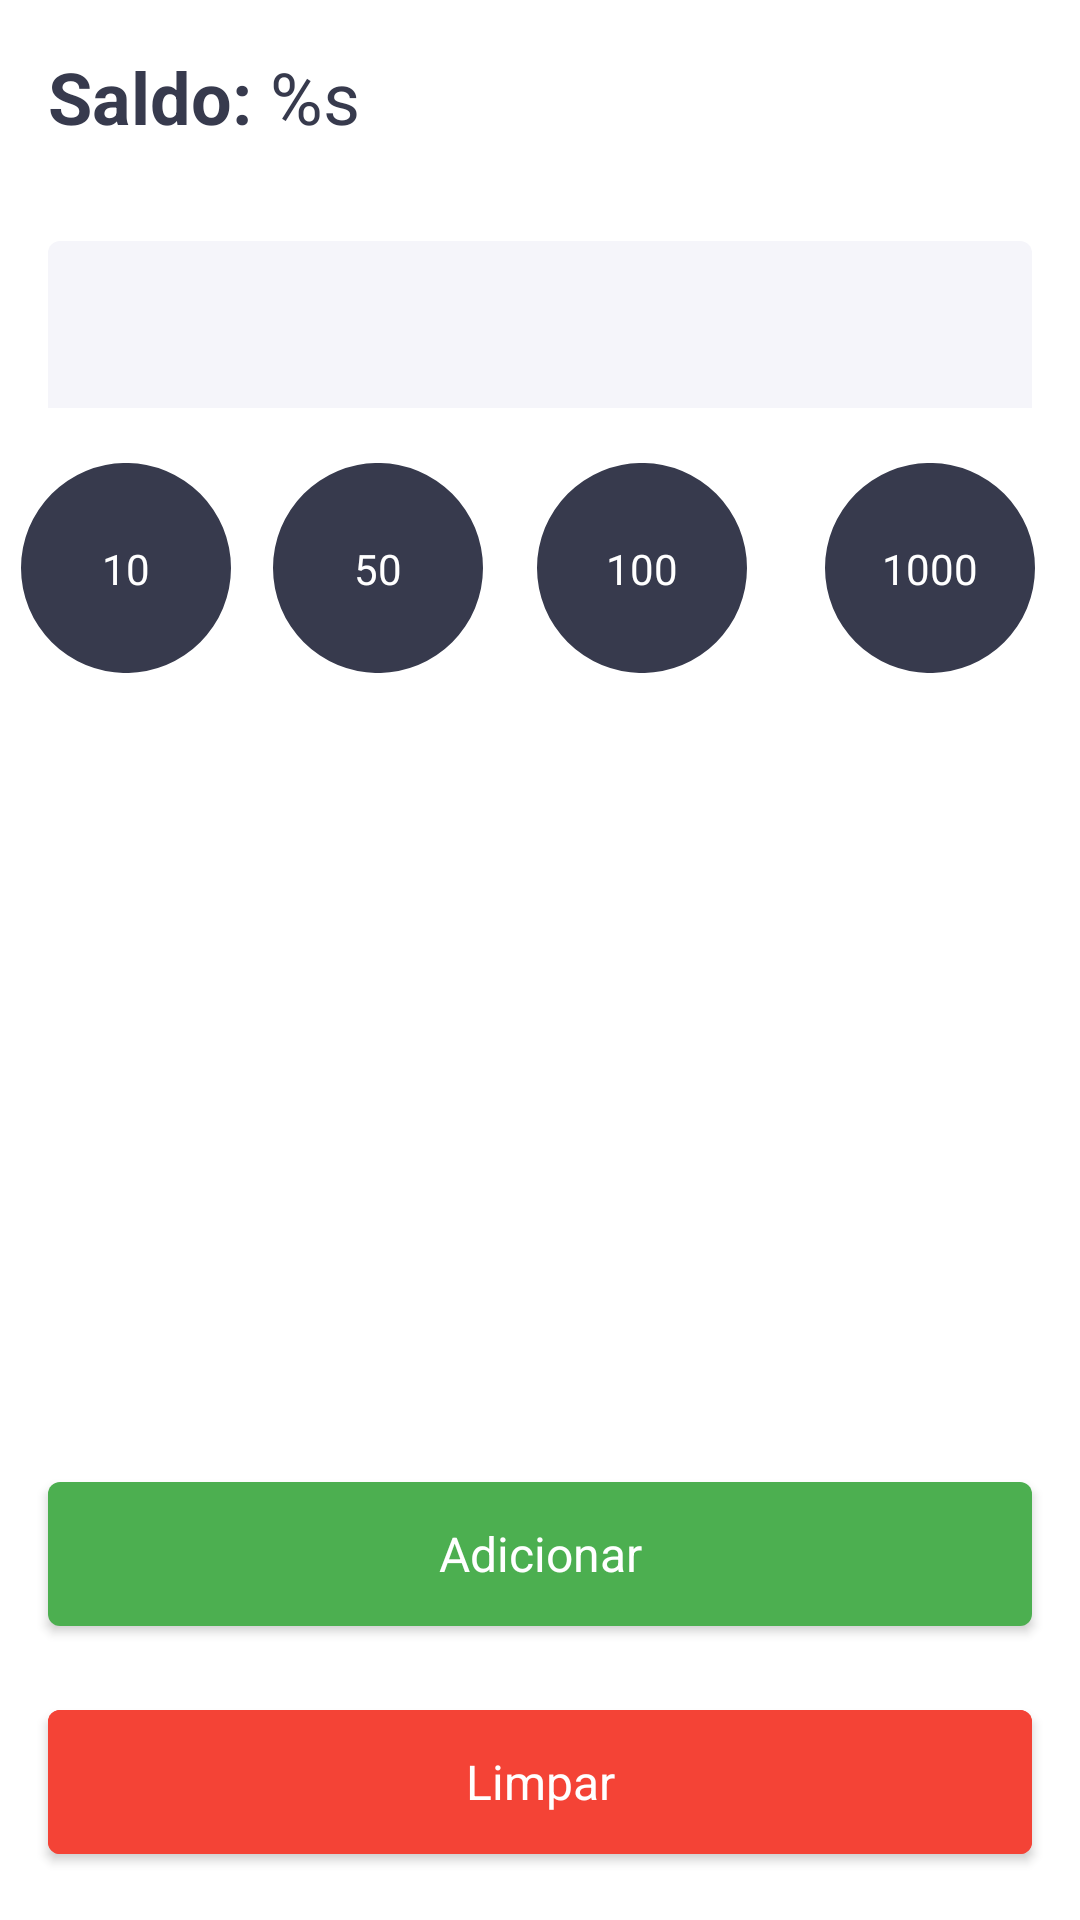

Layout XML and referenced resources for this Android screen:
<!-- AndroidManifest.xml: application theme Theme.EasyFinance -->
<!-- res/layout/fragment_wallet.xml -->
<?xml version="1.0" encoding="utf-8"?>
<androidx.constraintlayout.widget.ConstraintLayout xmlns:android="http://schemas.android.com/apk/res/android"
    xmlns:app="http://schemas.android.com/apk/res-auto"
    android:layout_width="match_parent"
    android:layout_height="match_parent">

    <TextView
        android:id="@+id/walletBalanceTv"
        style="@style/Text_Easy.SubTitle"
        android:layout_width="match_parent"
        android:layout_height="wrap_content"
        android:layout_marginStart="@dimen/horizontalMargin"
        android:layout_marginTop="@dimen/verticalMargin"
        android:layout_marginEnd="@dimen/horizontalMargin"
        android:text="@string/balance"
        app:layout_constraintEnd_toEndOf="parent"
        app:layout_constraintStart_toStartOf="parent"
        app:layout_constraintTop_toTopOf="parent" />

    <com.google.android.material.textfield.TextInputLayout
        android:id="@+id/walletAddBalanceTil"
        style="@style/InputTextLayout_Easy.Giant"
        android:layout_width="match_parent"
        android:layout_height="wrap_content"
        android:layout_marginStart="@dimen/horizontalMargin"
        android:layout_marginTop="@dimen/verticalMarginLarge"
        android:layout_marginEnd="@dimen/horizontalMargin"
        app:layout_constraintEnd_toEndOf="parent"
        app:layout_constraintStart_toStartOf="parent"
        app:layout_constraintTop_toBottomOf="@+id/walletBalanceTv">

        <com.google.android.material.textfield.TextInputEditText
            android:layout_width="match_parent"
            android:layout_height="wrap_content"
            android:inputType="number"/>

    </com.google.android.material.textfield.TextInputLayout>

    <HorizontalScrollView
        android:id="@+id/horizontalScrollView"
        android:layout_width="match_parent"
        android:layout_height="wrap_content"
        android:layout_marginTop="@dimen/verticalMargin"
        android:fillViewport="true"
        app:layout_constraintEnd_toEndOf="parent"
        app:layout_constraintStart_toStartOf="parent"
        app:layout_constraintTop_toBottomOf="@+id/walletAddBalanceTil">

        <LinearLayout
            android:layout_width="0dp"
            android:layout_height="wrap_content"
            android:gravity="center"
            android:orientation="horizontal"
            app:layout_constraintBottom_toTopOf="@+id/walletAddMoneyBt"
            app:layout_constraintTop_toBottomOf="@+id/walletAddBalanceTil">

            <FrameLayout
                android:layout_width="wrap_content"
                android:layout_height="wrap_content"
                android:layout_gravity="center"
                android:layout_weight="1">

                <ImageView
                    android:layout_width="wrap_content"
                    android:layout_height="wrap_content"
                    android:layout_gravity="center"
                    android:src="@drawable/bg_circle_icon" />

                <TextView
                    android:id="@+id/walletAdd10Tv"
                    style="@style/Text_Easy"
                    android:layout_width="wrap_content"
                    android:layout_height="wrap_content"
                    android:layout_gravity="center"
                    android:padding="@dimen/text_title"
                    android:text="@string/wallet_value_10"
                    android:textColor="?attr/text_color_secondary" />
            </FrameLayout>

            <FrameLayout
                android:layout_width="wrap_content"
                android:layout_height="wrap_content"
                android:layout_gravity="center"
                android:layout_weight="1">

                <ImageView
                    android:layout_width="wrap_content"
                    android:layout_height="wrap_content"
                    android:layout_gravity="center"
                    android:src="@drawable/bg_circle_icon" />

                <TextView
                    android:id="@+id/walletAdd50Tv"
                    style="@style/Text_Easy"
                    android:layout_width="wrap_content"
                    android:layout_height="wrap_content"
                    android:layout_gravity="center"
                    android:padding="@dimen/text_title"
                    android:text="@string/wallet_value_50"
                    android:textColor="?attr/text_color_secondary" />
            </FrameLayout>

            <FrameLayout
                android:layout_width="wrap_content"
                android:layout_height="wrap_content"
                android:layout_gravity="center"
                android:layout_weight="1">

                <ImageView
                    android:layout_width="wrap_content"
                    android:layout_height="wrap_content"
                    android:layout_gravity="center"
                    android:src="@drawable/bg_circle_icon" />

                <TextView
                    android:id="@+id/walletAdd100Tv"
                    style="@style/Text_Easy"
                    android:layout_width="wrap_content"
                    android:layout_height="wrap_content"
                    android:layout_gravity="center"
                    android:padding="@dimen/text_title"
                    android:text="@string/wallet_value_100"
                    android:textColor="?attr/text_color_secondary" />
            </FrameLayout>

            <FrameLayout
                android:layout_width="wrap_content"
                android:layout_height="wrap_content"
                android:layout_gravity="center"
                android:layout_weight="1">

                <ImageView
                    android:layout_width="wrap_content"
                    android:layout_height="wrap_content"
                    android:layout_gravity="center"
                    android:src="@drawable/bg_circle_icon" />

                <TextView
                    android:id="@+id/walletAdd1000Tv"
                    style="@style/Text_Easy"
                    android:layout_width="wrap_content"
                    android:layout_height="wrap_content"
                    android:layout_gravity="center"
                    android:padding="@dimen/text_title"
                    android:text="@string/wallet_value_1000"
                    android:textColor="?attr/text_color_secondary" />
            </FrameLayout>

        </LinearLayout>
    </HorizontalScrollView>

    <com.google.android.material.button.MaterialButton
        android:id="@+id/walletAddMoneyBt"
        style="@style/Button_Easy"
        android:layout_width="match_parent"
        android:layout_height="@dimen/button_size"
        android:layout_margin="@dimen/verticalMargin"
        android:text="@string/action_add"
        android:textAllCaps="false"
        app:layout_constraintBottom_toTopOf="@+id/walletClearMoneyBt"
        app:layout_constraintEnd_toEndOf="parent"
        app:layout_constraintStart_toStartOf="parent" />


    <com.google.android.material.button.MaterialButton
        android:id="@+id/walletClearMoneyBt"
        style="@style/Button_Easy"
        android:layout_width="match_parent"
        android:layout_height="@dimen/button_size"
        android:layout_margin="@dimen/verticalMargin"
        android:backgroundTint="@color/colorRed"
        android:text="@string/action_clear"
        android:textAllCaps="false"
        app:layout_constraintBottom_toBottomOf="parent"
        app:layout_constraintEnd_toEndOf="parent"
        app:layout_constraintStart_toStartOf="parent" />


</androidx.constraintlayout.widget.ConstraintLayout>
<!-- resources referenced by this layout -->
<resources>
  <color name="colorRed">#F44336</color>
  <dimen name="button_size">60dp</dimen>
  <dimen name="horizontalMargin">16dp</dimen>
  <dimen name="text_title">28sp</dimen>
  <dimen name="verticalMargin">16dp</dimen>
  <dimen name="verticalMarginLarge">32dp</dimen>
  <!-- drawable bg_circle_icon (drawable) -->
  <vector android:height="70dp" android:viewportHeight="41"
      android:viewportWidth="41" android:width="70dp" xmlns:android="http://schemas.android.com/apk/res/android">
      <path android:fillColor="?attr/tintColor"
           android:pathData="M20.5,20.5m-20.5,0a20.5,20.5 0,1 1,41 0a20.5,20.5 0,1 1,-41 0"/>
  </vector>
  <string name="action_add">Adicionar</string>
  <string name="action_clear">Limpar</string>
  <string name="balance"><b>Saldo:</b> %s</string>
  <string name="wallet_value_10">10</string>
  <string name="wallet_value_100">100</string>
  <string name="wallet_value_1000">1000</string>
  <string name="wallet_value_50">50</string>
  <style name="Button_Easy">
          <item name="fontFamily">@font/roboto_light</item>
          <item name="android:textColor">@color/white</item>
          <item name="android:textAllCaps">true</item>
          <item name="backgroundTint">@color/colorGreen</item>
          <item name="android:textAppearance">@style/Text_Easy.Body</item>
      </style>
  <style name="InputTextLayout_Easy.Giant">
          <item name="endIconMode">clear_text</item>
          <item name="boxStrokeWidth">0dp</item>
          <item name="boxStrokeWidthFocused">0dp</item>
          <item name="android:textSize">@dimen/text_giant</item>
          <item name="android:textAppearance">@style/Text_Easy.Title</item>
          <item name="hintTextAppearance">@style/Text_Easy.Title</item>
      </style>
  <style name="Text_Easy">
          <item name="fontFamily">@font/roboto_light</item>
          <item name="android:textColor">?attr/colorOnPrimary</item>
      </style>
  <style name="Text_Easy.SubTitle">
          <item name="android:textSize">@dimen/text_subtitle</item>
      </style>
  <style name="Theme.EasyFinance" parent="Theme.MaterialComponents.DayNight.NoActionBar">
          
          <item name="colorPrimary">@color/color_primary</item>
          <item name="colorPrimaryVariant">@color/color_primary_variant</item>
          <item name="colorOnPrimary">@color/color_primary</item>
          
          <item name="colorSecondary">@color/teal_200</item>
          <item name="colorSecondaryVariant">@color/teal_700</item>
          <item name="colorOnSecondary">@color/black</item>
          
          <item name="android:statusBarColor" tools:targetApi="l">@color/color_primary</item>
          
          <item name="colorControlActivated">@color/color_primary</item>
          <item name="tintColor">@color/color_primary</item>
          <item name="text_color">@color/color_primary</item>
          <item name="text_color_secondary">@color/white</item>
      </style>
  <color name="white">#FFFFFFFF</color>
  <color name="colorGreen">#4CAF50</color>
  <style name="Text_Easy.Body">
          <item name="android:textSize">@dimen/text_body</item>
      </style>
  <dimen name="text_giant">120sp</dimen>
  <style name="Text_Easy.Title">
          <item name="android:textSize">@dimen/text_title</item>
          <item name="fontFamily">@font/roboto_black</item>
      </style>
  <dimen name="text_subtitle">24sp</dimen>
  <color name="color_primary">#373A4D</color>
  <color name="color_primary_variant">#8F92A9</color>
  <color name="teal_200">#FF03DAC5</color>
  <color name="teal_700">#FF018786</color>
  <color name="black">#FF000000</color>
  <dimen name="text_body">16sp</dimen>
</resources>
